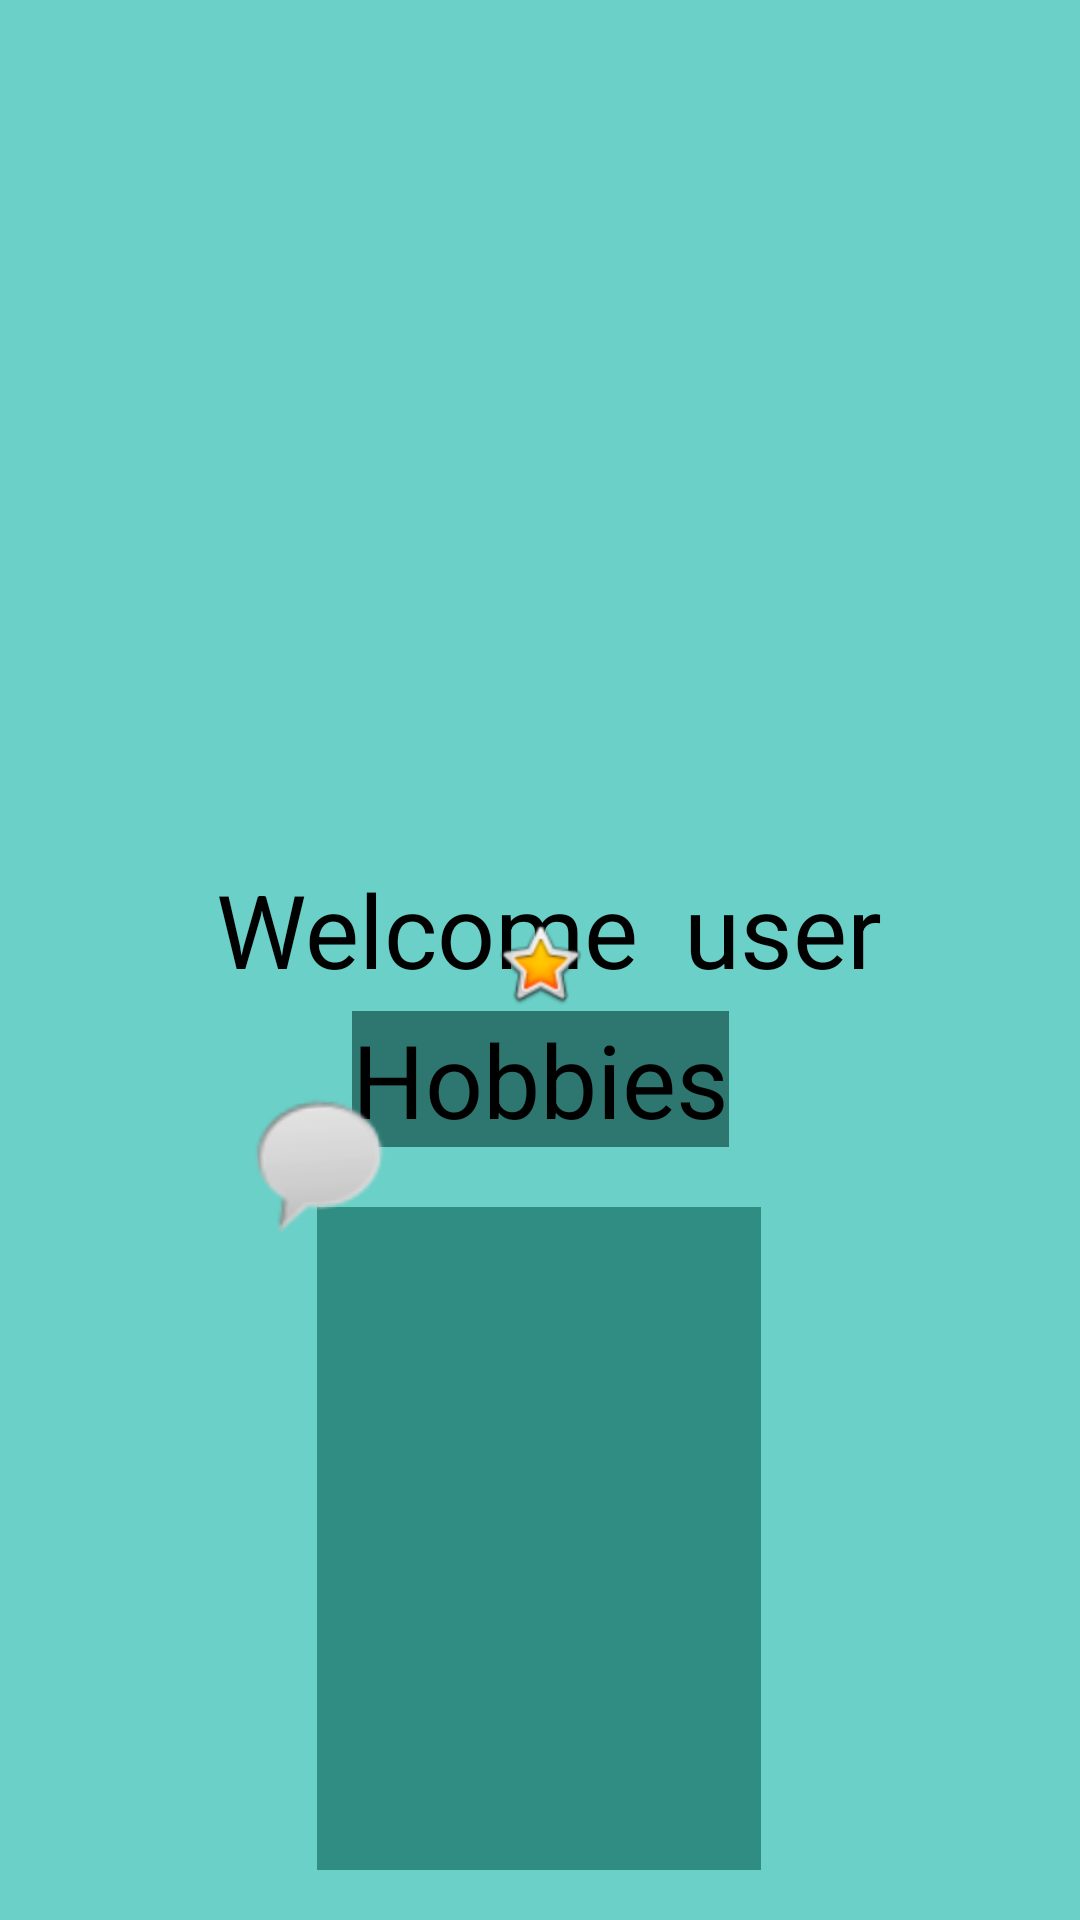

Reconstruct the res/layout file that produces this screen, plus the resources it refers to.
<!-- AndroidManifest.xml: application theme Theme.ProjectAct -->
<!-- res/layout/activity_main5.xml -->
<?xml version="1.0" encoding="utf-8"?>
<androidx.constraintlayout.widget.ConstraintLayout xmlns:android="http://schemas.android.com/apk/res/android"
    xmlns:app="http://schemas.android.com/apk/res-auto"
    xmlns:tools="http://schemas.android.com/tools"
    android:layout_width="match_parent"
    android:layout_height="match_parent"
    android:background="#9506B3A3"
    tools:context=".MainActivity5">

    <TextView
        android:id="@+id/textvi3"
        android:layout_width="wrap_content"
        android:layout_height="wrap_content"
        android:layout_marginTop="40dp"
        android:shadowColor="#000000"
        android:text="user"
        android:textColor="@color/edblack"
        android:textColorHighlight="#000000"
        android:textColorHint="#000000"
        android:textColorLink="#000000"
        android:textSize="34sp"
        app:layout_constraintEnd_toEndOf="parent"
        app:layout_constraintHorizontal_bias="0.776"
        app:layout_constraintStart_toStartOf="parent"
        app:layout_constraintTop_toBottomOf="@+id/imageView5" />

    <TextView
        android:id="@+id/textvi2"
        android:layout_width="wrap_content"
        android:layout_height="wrap_content"
        android:layout_marginTop="40dp"
        android:shadowColor="#000000"
        android:text="@string/Welcome"
        android:textColor="@color/edblack"
        android:textColorHighlight="#000000"
        android:textColorHint="#000000"
        android:textColorLink="#000000"
        android:textSize="34sp"
        app:layout_constraintEnd_toEndOf="parent"
        app:layout_constraintHorizontal_bias="0.329"
        app:layout_constraintStart_toStartOf="parent"
        app:layout_constraintTop_toBottomOf="@+id/imageView5" />

    <ImageView
        android:id="@+id/imageView5"
        android:layout_width="199dp"
        android:layout_height="231dp"
        android:layout_marginTop="16dp"
        app:layout_constraintEnd_toEndOf="parent"
        app:layout_constraintStart_toStartOf="parent"
        app:layout_constraintTop_toTopOf="parent"
        app:srcCompat="@drawable/andro" />

    <EditText
        android:id="@+id/textview1"
        android:layout_width="148dp"
        android:layout_height="221dp"
        android:background="#95085E56"
        android:backgroundTintMode="src_over"
        android:ellipsize="none"
        android:ems="10"
        android:gravity="start|top"
        android:inputType="textMultiLine"
        android:textColor="@color/edblack"
        android:textColorHighlight="@color/edblack"
        android:textColorLink="@color/edblack"
        android:textSize="24sp"
        app:layout_constraintBottom_toBottomOf="parent"
        app:layout_constraintEnd_toEndOf="parent"
        app:layout_constraintHorizontal_bias="0.498"
        app:layout_constraintStart_toStartOf="parent"
        app:layout_constraintTop_toBottomOf="@+id/textvi2"
        app:layout_constraintVertical_bias="0.807" />

    <TextView
        android:id="@+id/textView"
        android:layout_width="wrap_content"
        android:layout_height="wrap_content"
        android:layout_marginBottom="20dp"
        android:background="#95043A35"
        android:text="@string/Hobbies"
        android:textColor="@color/edblack"
        android:textColorHighlight="@color/edblack"
        android:textColorLink="@color/edblack"
        android:textSize="34sp"
        app:layout_constraintBottom_toTopOf="@+id/textview1"
        app:layout_constraintEnd_toEndOf="parent"
        app:layout_constraintStart_toStartOf="parent" />

    <ImageView
        android:id="@+id/imageView4"
        android:layout_width="54dp"
        android:layout_height="66dp"
        android:layout_marginBottom="220dp"
        android:rotation="-4"
        app:layout_constraintBottom_toBottomOf="parent"
        app:layout_constraintEnd_toEndOf="parent"
        app:layout_constraintHorizontal_bias="0.259"
        app:layout_constraintStart_toStartOf="parent"
        app:srcCompat="@android:drawable/sym_action_chat" />

    <ImageView
        android:id="@+id/imageView10"
        android:layout_width="wrap_content"
        android:layout_height="wrap_content"
        app:layout_constraintBottom_toTopOf="@+id/textView"
        app:layout_constraintEnd_toEndOf="parent"
        app:layout_constraintStart_toStartOf="parent"
        app:srcCompat="@android:drawable/btn_star_big_on" />

</androidx.constraintlayout.widget.ConstraintLayout>
<!-- resources referenced by this layout -->
<resources>
  <color name="edblack">#000000</color>
  <string name="Hobbies">Hobbies</string>
  <string name="Welcome">Welcome</string>
  <style name="Theme.ProjectAct" parent="Theme.AppCompat.DayNight.DarkActionBar">
          
          <item name="colorPrimary">@color/purple_500</item>
          <item name="colorPrimaryVariant">@color/purple_700</item>
          <item name="colorOnPrimary">@color/white</item>
          
          <item name="colorSecondary">@color/teal_200</item>
          <item name="colorSecondaryVariant">@color/teal_700</item>
          <item name="colorOnSecondary">@color/black</item>
          
          <item name="android:statusBarColor">?attr/colorPrimaryVariant</item>
          
      </style>
  <color name="purple_500">#FF6200EE</color>
  <color name="purple_700">#FF3700B3</color>
  <color name="white">#FFFFFFFF</color>
  <color name="teal_200">#FF03DAC5</color>
  <color name="teal_700">#FF018786</color>
  <color name="black">#FF000000</color>
</resources>
